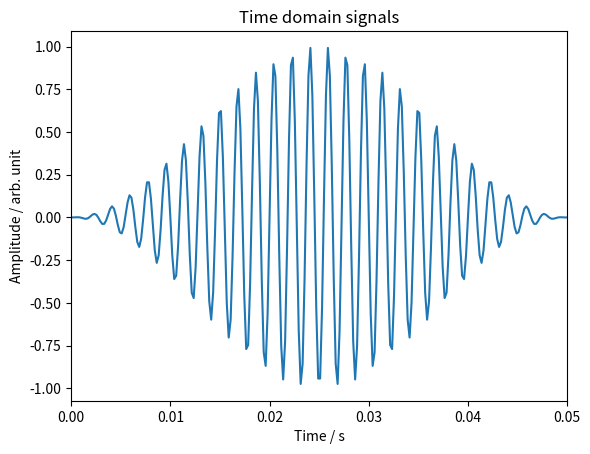

The matplotlib source for this figure: (Note: this script raises an exception after producing the figure.)
# -*- coding: utf-8 -*-
"""
Part I Autumn Term
Lecture 3: Practical application of time domain and fourier domain processing

Frequency resolution and zero padding.

Last modified on Thu Sep 15 05:22:56 2022
[redacted]
"""

###############################################################
# Import required functions, modules, packages, and libraries #
###############################################################
# Functions
from numpy import pi as pi, sin as sin # Import NumPy constants and mathematical functions
from numpy.fft import fft as fft       # Import NumPy discrete Fourier transform functions

# Modules, packages, and libraries
import numpy as np                     # Import the fundamental package for scientific computing with Python
import matplotlib.pyplot as plt        # Import the state-based interface for interactive plots and simple cases of programmatic plot generation

##########
# Step 1 #
##########
t = np.linspace(0, 0.05, 256) # Create time vector
y = sin(2*pi*550*t)
yw = np.multiply( y, np.hanning(len(y)) ) # Create signal y (apply Hanning window to 20 Hz signal)

plt.figure("Figure 1: Time domain signals") # Create a new figure
plt.title("Time domain signals") # Set a title for the axes
plt.plot(t, yw) # Plot yw vs t
plt.xlim(t[0], t[-1])
plt.xlabel("Time / s") # Set the label for the x-axis
plt.ylabel("Amplitude / arb. unit") # Set the label for the y-axis
plt.show() # Display all open figures

##########
# Step 2 #
##########
T = t[-1] # Define time period
Fs = (len(t)-1)/T # Define sampling frequency
FNy = Fs/2 # Define Nyquist frequency
F = np.linspace(0, Fs, len(t)) # Create frequency vector
Fy = np.zeros(len(F), dtype="complex_")
Fy = fft(yw) # Take FFT of signal y

plt.figure("Figure 2: Frequency domain signals") # Create a new figure
plt.title("Frequency domain signals") # Add a centered suptitle to the figure
plt.plot(F, np.abs(Fy)/128) # Plot Fy vs F (magnitude)
plt.xlim(0, 1000)
plt.ylim(bottom=0) # Set the y limits of the current axes
plt.xlabel("Frequency / Hz") # Set the label for the x-axis
plt.ylabel("Amplitude / arb. unit") # Set the label for the y-axis
plt.grid(which="major", color="#AAAAAA", linestyle="-", linewidth=0.8) # Configure the major grid lines
plt.grid(which="minor", color="#BBBBBB", linestyle="--", linewidth=0.5) # Configure the minor grid lines
plt.minorticks_on() # Display minor ticks on the axes
plt.show() # Display all open figures

##########
# Step 3 #
##########
t1 = np.linspace(0, 0.4, 2048) # Create time vector
yw1 = np.zeros(2048)
yw1[:len(yw)] = yw

plt.figure("Figure 3: Time domain signals") # Create a new figure
plt.title("Time domain signals") # Set a title for the axes
plt.plot(t1, yw1) # Plot yw vs t
plt.xlim(t[0], t[-1])
plt.xlabel("Time / s") # Set the label for the x-axis
plt.ylabel("Amplitude / arb. unit") # Set the label for the y-axis
plt.show() # Display all open figures

##########
# Step 4 #
##########
T = t1[-1] # Define time period
Fs = (len(t1)-1)/T # Define sampling frequency
FNy = Fs/2 # Define Nyquist frequency
F = np.linspace(0, Fs, len(t1)) # Create frequency vector
Fy = np.zeros(len(F), dtype="complex_")
Fy = fft(yw1) # Take FFT of signal y

plt.figure("Figure 4: Frequency domain signals") # Create a new figure
plt.title("Frequency domain signals") # Add a centered suptitle to the figure
plt.plot(F, np.abs(Fy)/1024) # Plot Fy vs F (magnitude)
plt.xlim(0, 1000)
plt.ylim(bottom=0) # Set the y limits of the current axes
plt.xlabel("Frequency / Hz") # Set the label for the x-axis
plt.ylabel("Amplitude / arb. unit") # Set the label for the y-axis
plt.grid(which="major", color="#AAAAAA", linestyle="-", linewidth=0.8) # Configure the major grid lines
plt.grid(which="minor", color="#BBBBBB", linestyle="--", linewidth=0.5) # Configure the minor grid lines
plt.minorticks_on() # Display minor ticks on the axes
plt.show() # Display all open figures

##########
# Step 5 #
##########
t = np.linspace(0, 0.05, 256) # Create time vector
y1 = sin(2*pi*545*t)
y2 = sin(2*pi*555*t)
y = y1 + y2
yw = np.multiply( y, np.hanning(len(y)) ) # Create signal y (apply Hanning window to 20 Hz signal)

plt.figure("Figure 5: Time domain signals") # Create a new figure
plt.title("Time domain signals") # Set a title for the axes
plt.plot(t, yw) # Plot yw vs t
plt.xlim(t[0], t[-1])
plt.xlabel("Time / s") # Set the label for the x-axis
plt.ylabel("Amplitude / arb. unit") # Set the label for the y-axis
plt.show() # Display all open figures

##########
# Step 6 #
##########
T = t[-1] # Define time period
Fs = (len(t)-1)/T # Define sampling frequency
FNy = Fs/2 # Define Nyquist frequency
F = np.linspace(0, Fs, len(t)) # Create frequency vector
Fy = np.zeros(len(F), dtype="complex_")
Fy = fft(yw) # Take FFT of signal y

plt.figure("Figure 6: Frequency domain signals") # Create a new figure
plt.title("Frequency domain signals") # Add a centered suptitle to the figure
plt.plot(F, np.abs(Fy)/128) # Plot Fy vs F (magnitude)
plt.xlim(0, 1000)
plt.ylim(bottom=0) # Set the y limits of the current axes
plt.xlabel("Frequency / Hz") # Set the label for the x-axis
plt.ylabel("Amplitude / arb. unit") # Set the label for the y-axis
plt.grid(which="major", color="#AAAAAA", linestyle="-", linewidth=0.8) # Configure the major grid lines
plt.grid(which="minor", color="#BBBBBB", linestyle="--", linewidth=0.5) # Configure the minor grid lines
plt.minorticks_on() # Display minor ticks on the axes
plt.show() # Display all open figures

##########
# Step 7 #
##########
t1 = np.linspace(0, 0.4, 2048) # Create time vector
yw1 = np.zeros(2048)
yw1[:len(yw)] = yw

plt.figure("Figure 7: Time domain signals") # Create a new figure
plt.title("Time domain signals") # Set a title for the axes
plt.plot(t1, yw1) # Plot yw vs t
plt.xlim(t[0], t[-1])
plt.xlabel("Time / s") # Set the label for the x-axis
plt.ylabel("Amplitude / arb. unit") # Set the label for the y-axis
plt.show() # Display all open figures

##########
# Step 8 #
##########
T = t1[-1] # Define time period
Fs = (len(t1)-1)/T # Define sampling frequency
FNy = Fs/2 # Define Nyquist frequency
F = np.linspace(0, Fs, len(t1)) # Create frequency vector
Fy = np.zeros(len(F), dtype="complex_")
Fy = fft(yw1) # Take FFT of signal y

plt.figure("Figure 8: Frequency domain signals") # Create a new figure
plt.title("Frequency domain signals") # Add a centered suptitle to the figure
plt.plot(F, np.abs(Fy)/1024) # Plot Fy vs F (magnitude)
plt.xlim(0, 1000)
plt.ylim(bottom=0) # Set the y limits of the current axes
plt.xlabel("Frequency / Hz") # Set the label for the x-axis
plt.ylabel("Amplitude / arb. unit") # Set the label for the y-axis
plt.grid(which="major", color="#AAAAAA", linestyle="-", linewidth=0.8) # Configure the major grid lines
plt.grid(which="minor", color="#BBBBBB", linestyle="--", linewidth=0.5) # Configure the minor grid lines
plt.minorticks_on() # Display minor ticks on the axes
plt.show() # Display all open figures

##########
# Step 9 #
##########
t = np.linspace(0, 0.4, 2048) # Create time vector
y1 = sin(2*pi*545*t)
y2 = sin(2*pi*555*t)
y = y1 + y2
yw = np.multiply( y, np.hanning(len(y)) ) # Create signal y (apply Hanning window to 20 Hz signal)

plt.figure("Figure 9: Time domain signals") # Create a new figure
plt.title("Time domain signals") # Set a title for the axes
plt.plot(t, yw) # Plot yw vs t
plt.xlim(t[0], t[-1])
plt.xlabel("Time / s") # Set the label for the x-axis
plt.ylabel("Amplitude / arb. unit") # Set the label for the y-axis
plt.show() # Display all open figures

###########
# Step 10 #
###########
T = t[-1] # Define time period
Fs = (len(t)-1)/T # Define sampling frequency
FNy = Fs/2 # Define Nyquist frequency
F = np.linspace(0, Fs, len(t)) # Create frequency vector
Fy = np.zeros(len(F), dtype="complex_")
Fy = fft(yw) # Take FFT of signal y

plt.figure("Figure 10: Frequency domain signals") # Create a new figure
plt.title("Frequency domain signals") # Add a centered suptitle to the figure
plt.plot(F, np.abs(Fy)/128) # Plot Fy vs F (magnitude)
plt.xlim(0, 1000)
plt.ylim(bottom=0) # Set the y limits of the current axes
plt.xlabel("Frequency / Hz") # Set the label for the x-axis
plt.ylabel("Amplitude / arb. unit") # Set the label for the y-axis
plt.grid(which="major", color="#AAAAAA", linestyle="-", linewidth=0.8) # Configure the major grid lines
plt.grid(which="minor", color="#BBBBBB", linestyle="--", linewidth=0.5) # Configure the minor grid lines
plt.minorticks_on() # Display minor ticks on the axes
plt.show() # Display all open figures